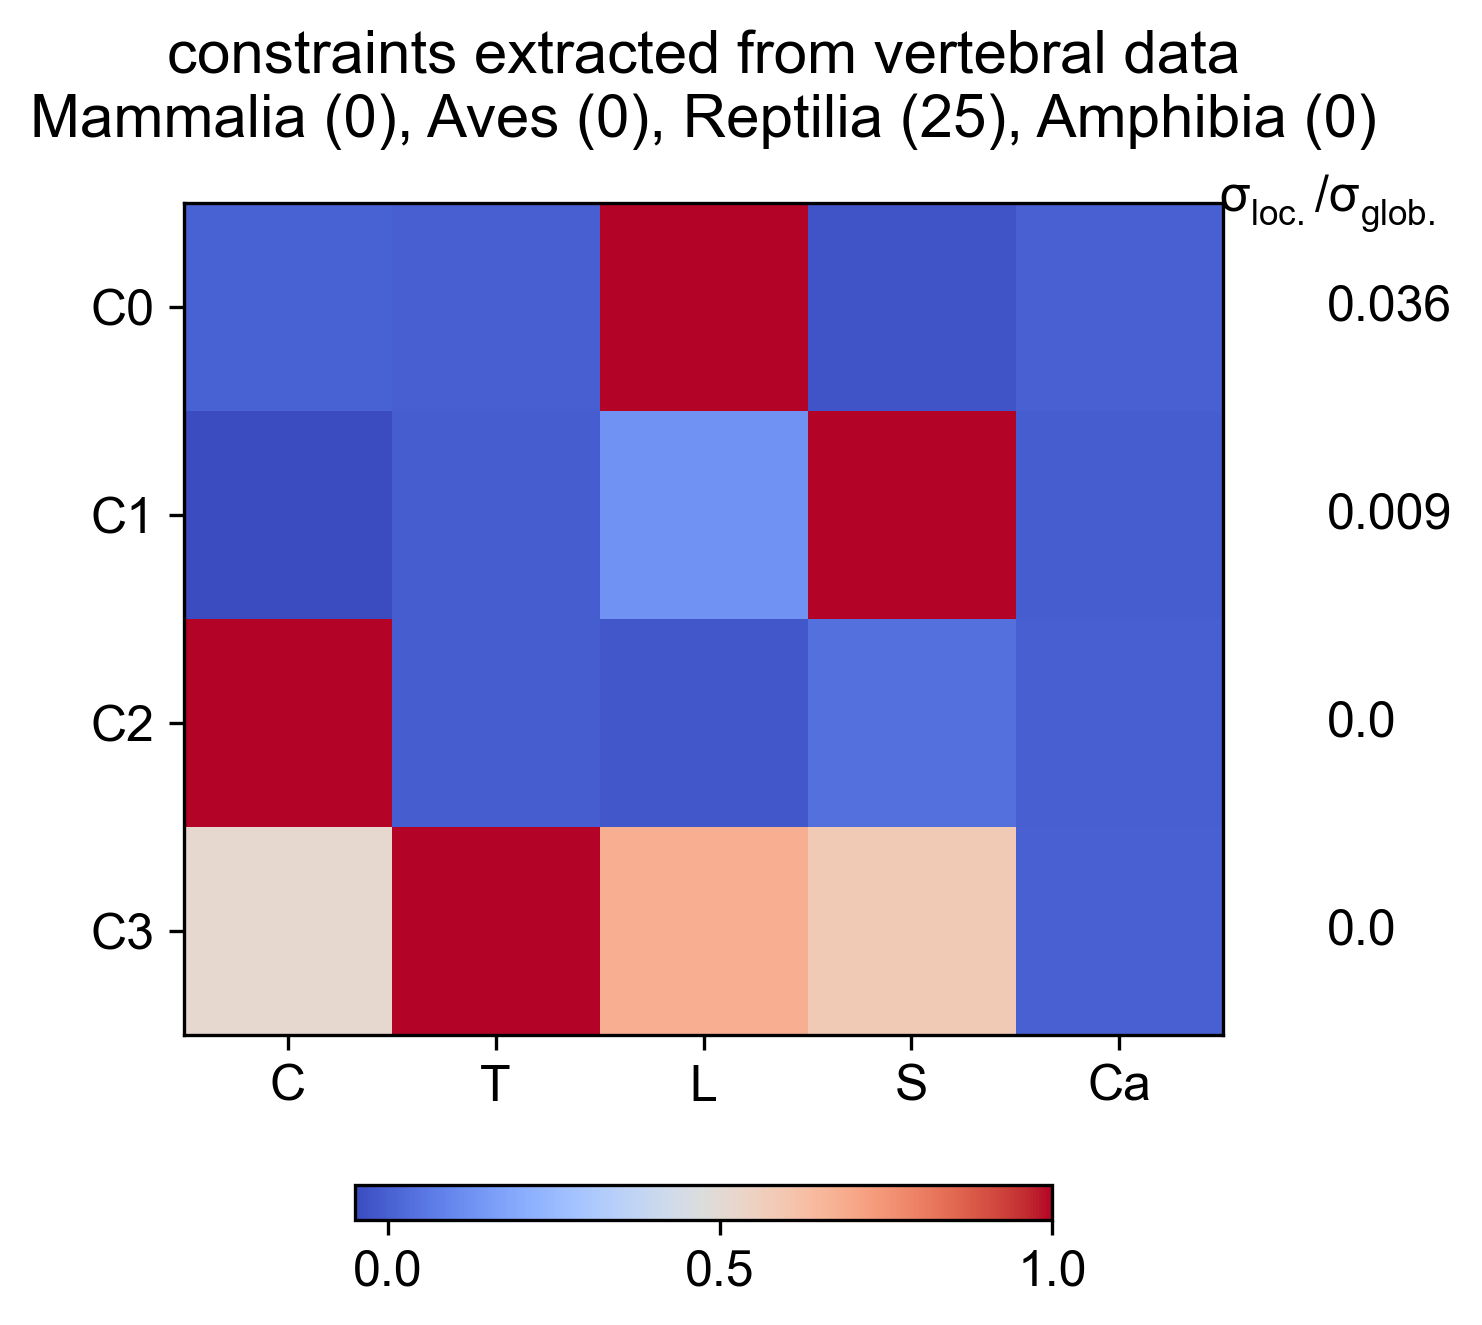

Data behind this chart, as committed beside it:
Cervical, Thoracic, Lumbar, Sacral, Caudal, constantValue, varianceRatio
0.005156, -0.001656, 1, -0.02886, 0.003237, 0.2441, 0.03593
-0.04991, -0.007141, 0.1298, 1, -0.005406, 1.925, 0.008817
1, -0.005728, -0.01822, 0.04004, -0.001723, 7.984, 0.000309
0.5146, 1, 0.6797, 0.5806, 0.0005463, 15.17, 9.200539627e-05
